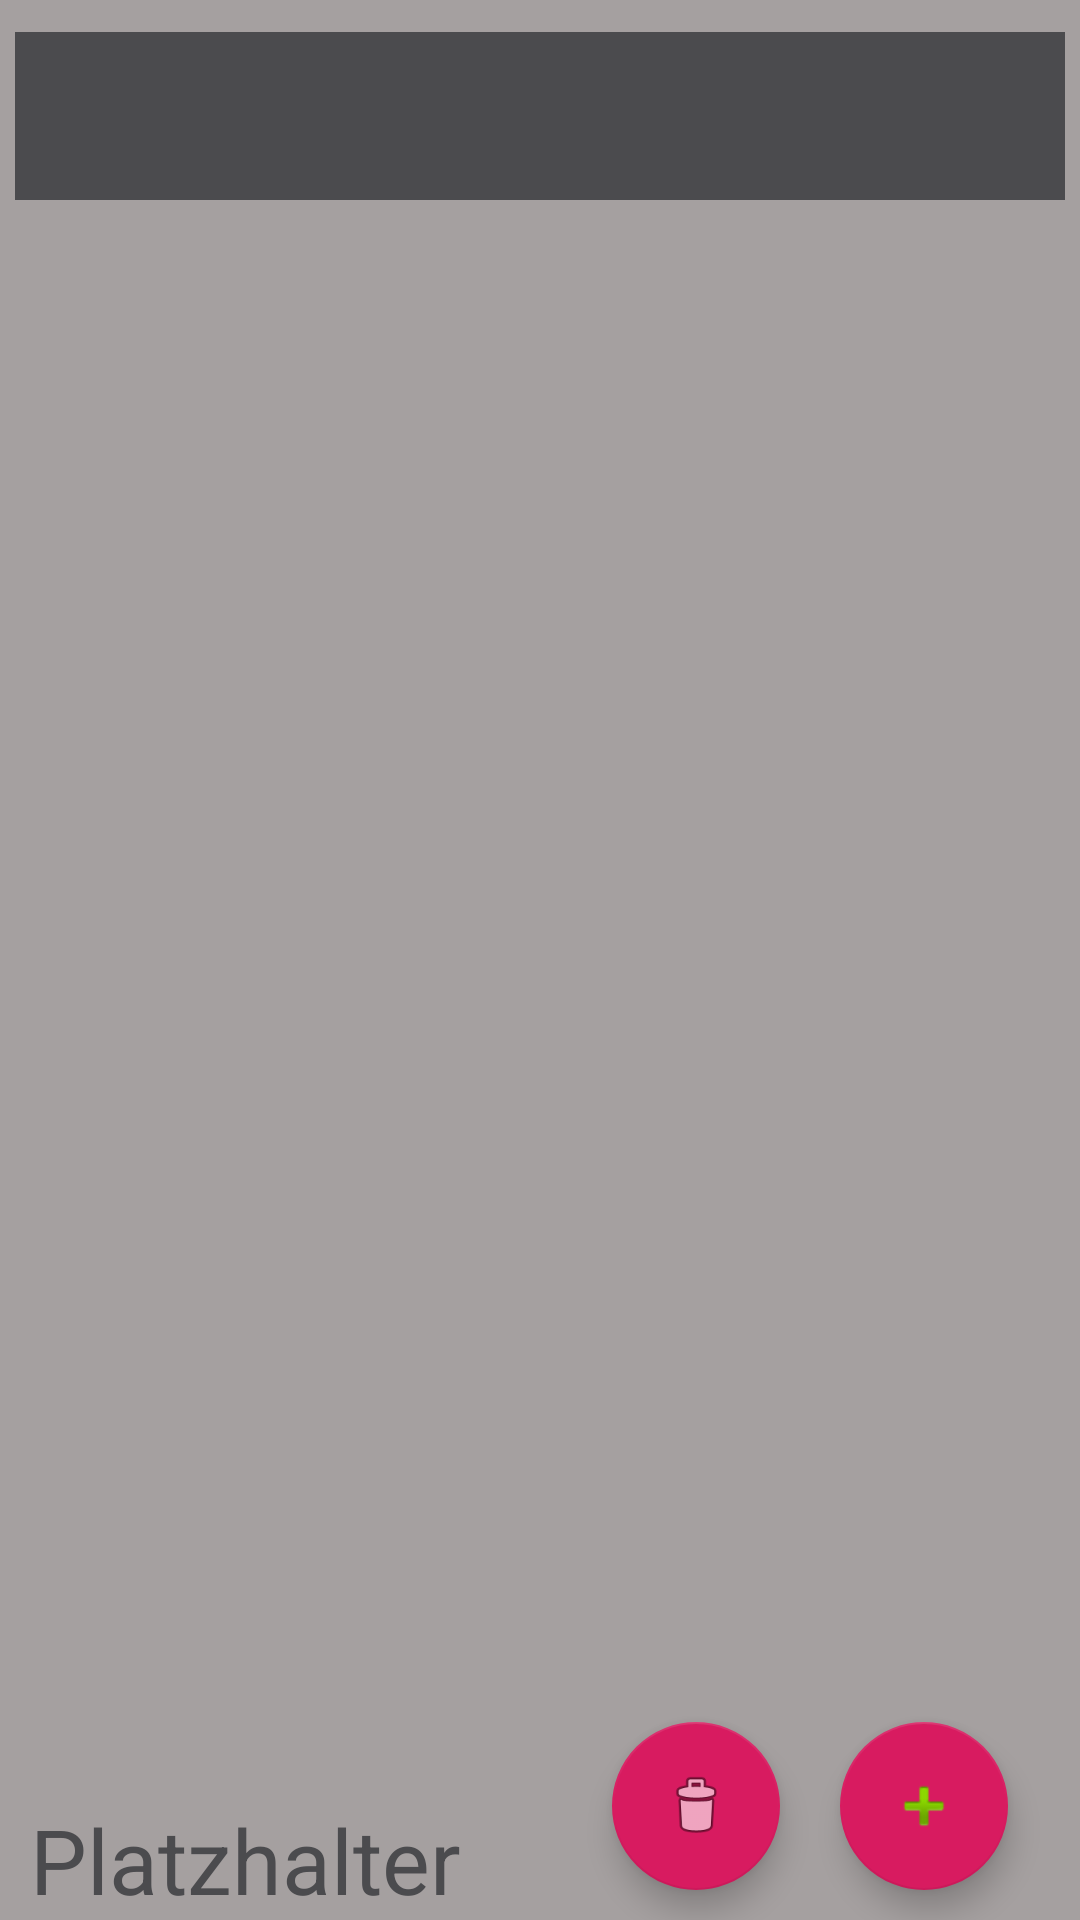

Reconstruct the res/layout file that produces this screen, plus the resources it refers to.
<!-- AndroidManifest.xml: activity theme AppTheme.NoActionBar -->
<!-- res/layout/activity_main.xml -->
<?xml version="1.0" encoding="utf-8"?>
<androidx.constraintlayout.widget.ConstraintLayout xmlns:android="http://schemas.android.com/apk/res/android"
    xmlns:app="http://schemas.android.com/apk/res-auto"
    xmlns:tools="http://schemas.android.com/tools"
    android:layout_width="match_parent"
    android:layout_height="match_parent"
    tools:context=".views.main.MainActivity"
    android:background="@color/colorDarkSecondaryLight">


    <com.google.android.material.appbar.AppBarLayout
        android:id="@+id/appBarLayout"
        android:layout_width="match_parent"
        android:layout_height="wrap_content"
        android:layout_marginStart="5dp"
        android:layout_marginTop="5dp"
        android:layout_marginEnd="5dp"
        android:layout_marginBottom="5dp"
        android:theme="@style/AppTheme.AppBarOverlay"
        app:layout_constraintBottom_toTopOf="@+id/include"
        app:layout_constraintEnd_toEndOf="parent"
        app:layout_constraintHorizontal_bias="1.0"
        app:layout_constraintStart_toStartOf="parent"
        app:layout_constraintTop_toTopOf="parent"
        app:layout_constraintVertical_bias="0.39">

        <androidx.appcompat.widget.Toolbar
            android:id="@+id/toolbar"
            android:layout_width="match_parent"
            android:layout_height="?attr/actionBarSize"
            android:background="@color/colorDarkSecondary"
            app:popupTheme="@style/ThemeOverlay.MyTheme" />

    </com.google.android.material.appbar.AppBarLayout>


    <include
        android:id="@+id/include"
        layout="@layout/content_main"
        android:layout_width="match_parent"
        android:layout_height="wrap_content"
        android:layout_marginTop="70dp"
        app:layout_constraintStart_toStartOf="parent"
        app:layout_constraintTop_toTopOf="@id/appBarLayout" />

    <TextView
        android:id="@+id/pageTextView"
        android:layout_width="wrap_content"
        android:layout_height="wrap_content"
        android:layout_marginStart="10dp"
        android:background="@color/colorDarkSecondaryLight"
        android:text="@string/leer"
        android:textColor="@color/colorDarkSecondary"
        android:textSize="30sp"
        app:layout_constraintBottom_toBottomOf="parent"
        app:layout_constraintStart_toStartOf="parent" />

    <com.google.android.material.floatingactionbutton.FloatingActionButton
        android:id="@+id/btn_add"
        android:layout_width="wrap_content"
        android:layout_height="wrap_content"
        android:layout_marginStart="20dp"

        android:layout_marginBottom="10dp"
        android:src="@android:drawable/ic_input_add"
        app:layout_constraintBottom_toBottomOf="parent"
        app:layout_constraintStart_toEndOf="@+id/btn_delete" />


    <com.google.android.material.floatingactionbutton.FloatingActionButton
        android:id="@+id/btn_delete"
        android:layout_width="wrap_content"
        android:layout_height="wrap_content"
        android:layout_marginEnd="100dp"
        android:layout_marginBottom="10dp"
        android:src="@android:drawable/ic_menu_delete"
        app:layout_constraintBottom_toBottomOf="parent"
        app:layout_constraintEnd_toEndOf="parent" />


</androidx.constraintlayout.widget.ConstraintLayout>
<!-- res/layout/content_main.xml (included above) -->
<?xml version="1.0" encoding="utf-8"?>
<androidx.constraintlayout.widget.ConstraintLayout xmlns:android="http://schemas.android.com/apk/res/android"
    xmlns:app="http://schemas.android.com/apk/res-auto"
    xmlns:tools="http://schemas.android.com/tools"
    android:layout_width="match_parent"
    android:layout_height="wrap_content"
    android:orientation="horizontal"
    app:layout_behavior="@string/appbar_scrolling_view_behavior"
    tools:context=".views.main.MainActivity"
    android:background="@color/colorDarkSecondaryLight"
    tools:showIn="@layout/activity_main">



</androidx.constraintlayout.widget.ConstraintLayout>
<!-- resources referenced by this layout -->
<resources>
  <color name="colorDarkSecondary">#4B4B4E </color>
  <color name="colorDarkSecondaryLight">#A5A0A0</color>
  <string name="leer">Platzhalter</string>
  <style name="AppTheme.AppBarOverlay" parent="ThemeOverlay.AppCompat.Dark.ActionBar" />
  <style name="AppTheme.NoActionBar">
          <item name="windowActionBar">false</item>
          <item name="windowNoTitle">true</item>
      </style>
</resources>
